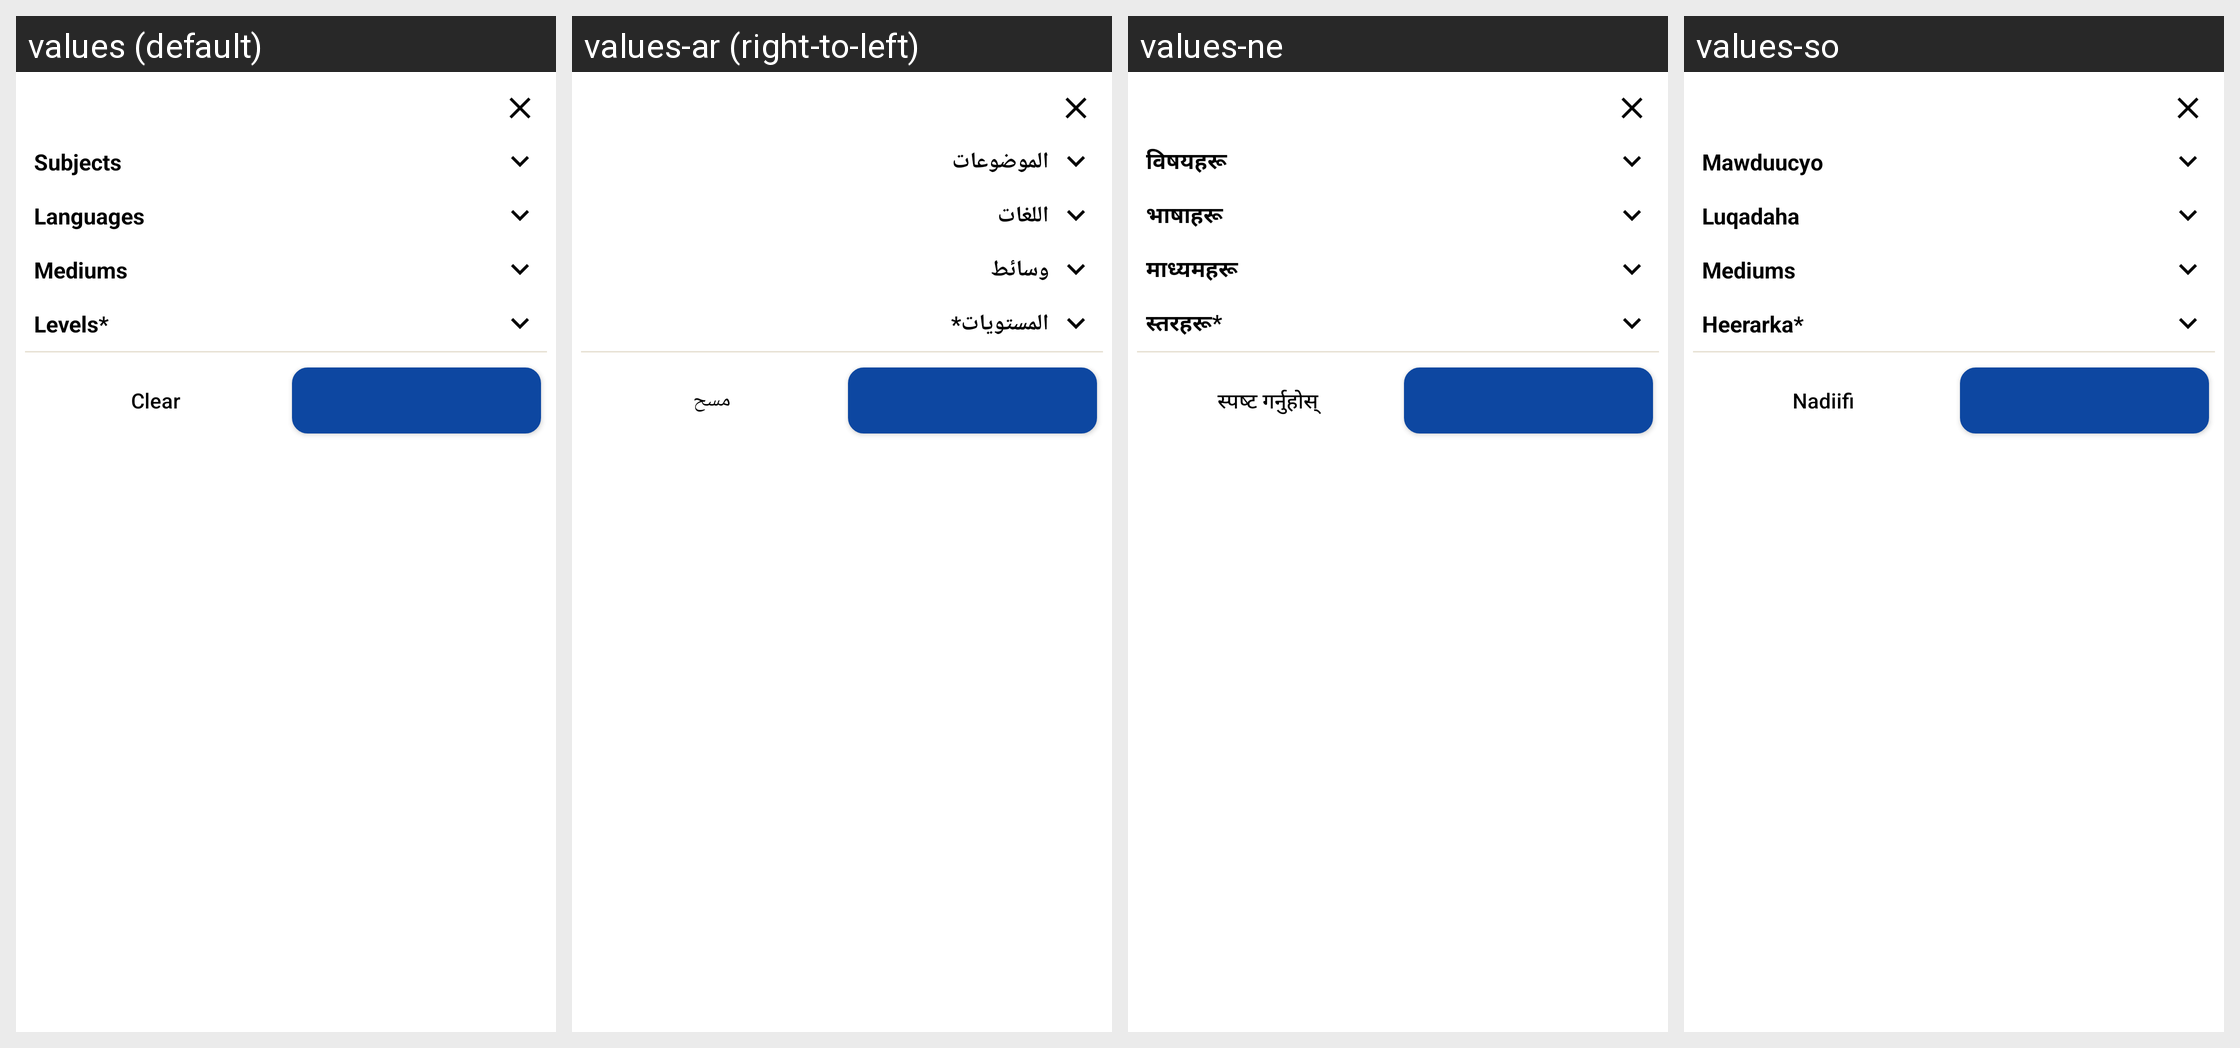

The same Android screen rendered under several of its app's locales, left to right. List the strings drawn on it with the default value and each locale's translation.
Android screen res/layout/fragment_library_filter.xml rendered under 4 locales, left to right: values (default), values-ar (right-to-left), values-ne, values-so. Device: Nexus 5 (rendered at 1080×1920; each locale shown at half size, 540×960, under a caption strip naming it); theme MyMaterialTheme.
Other locales in the repository, not shown: values-es, values-fr.
Strings drawn on this screen, with the default value and each locale's value (text and hints the layout hard-codes, and strings that could not be matched under every locale, appear in the picture but are not listed):

subjects
  values: Subjects
  values-ar: الموضوعات
  values-ne: विषयहरू
  values-so: Mawduucyo

languages
  values: Languages
  values-ar: اللغات
  values-ne: भाषाहरू
  values-so: Luqadaha

mediums
  values: Mediums
  values-ar: وسائط
  values-ne: माध्यमहरू
  values-so: Mediums

levels
  values: Levels*
  values-ar: المستويات*
  values-ne: स्तरहरू*
  values-so: Heerarka*

clear_tags
  values: Clear
  values-ar: مسح
  values-ne: स्पष्ट गर्नुहोस्
  values-so: Nadiifi
